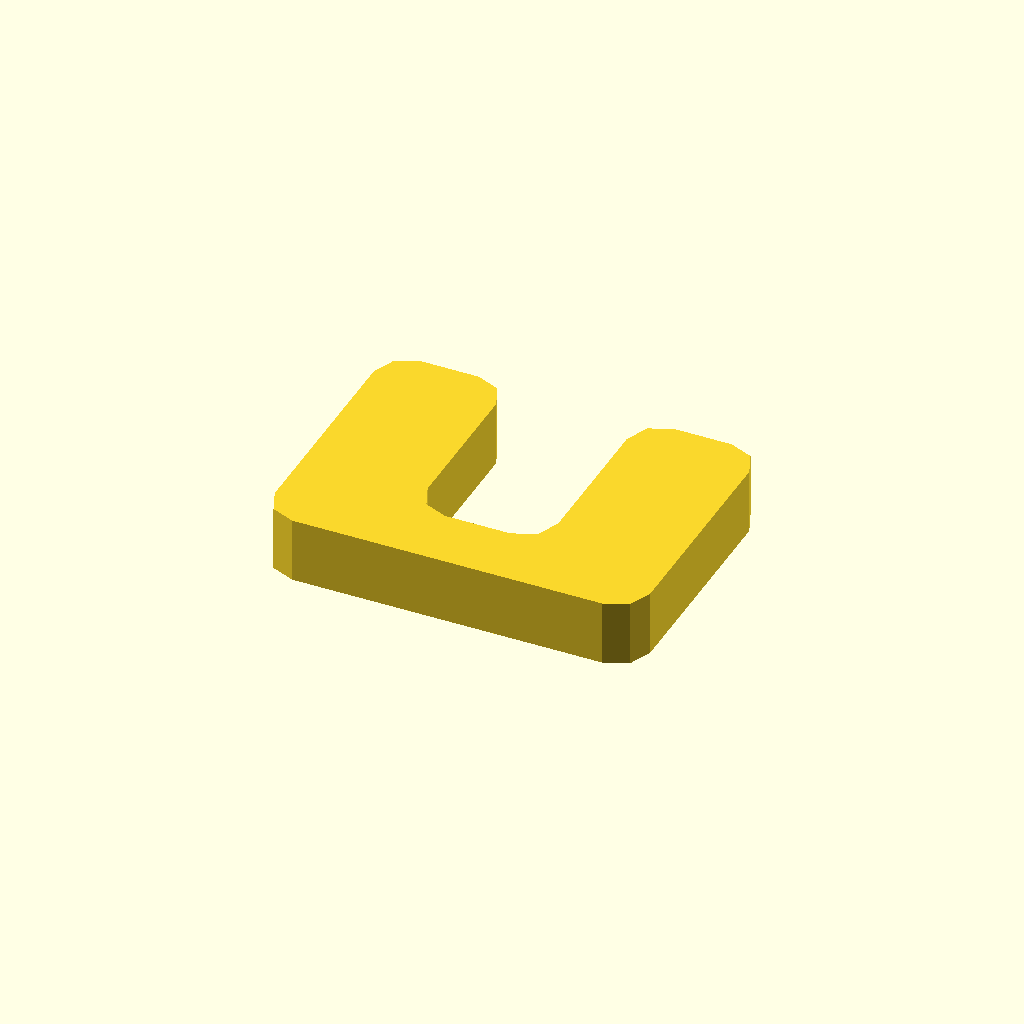
Cell 1 — every parameter at its default value.
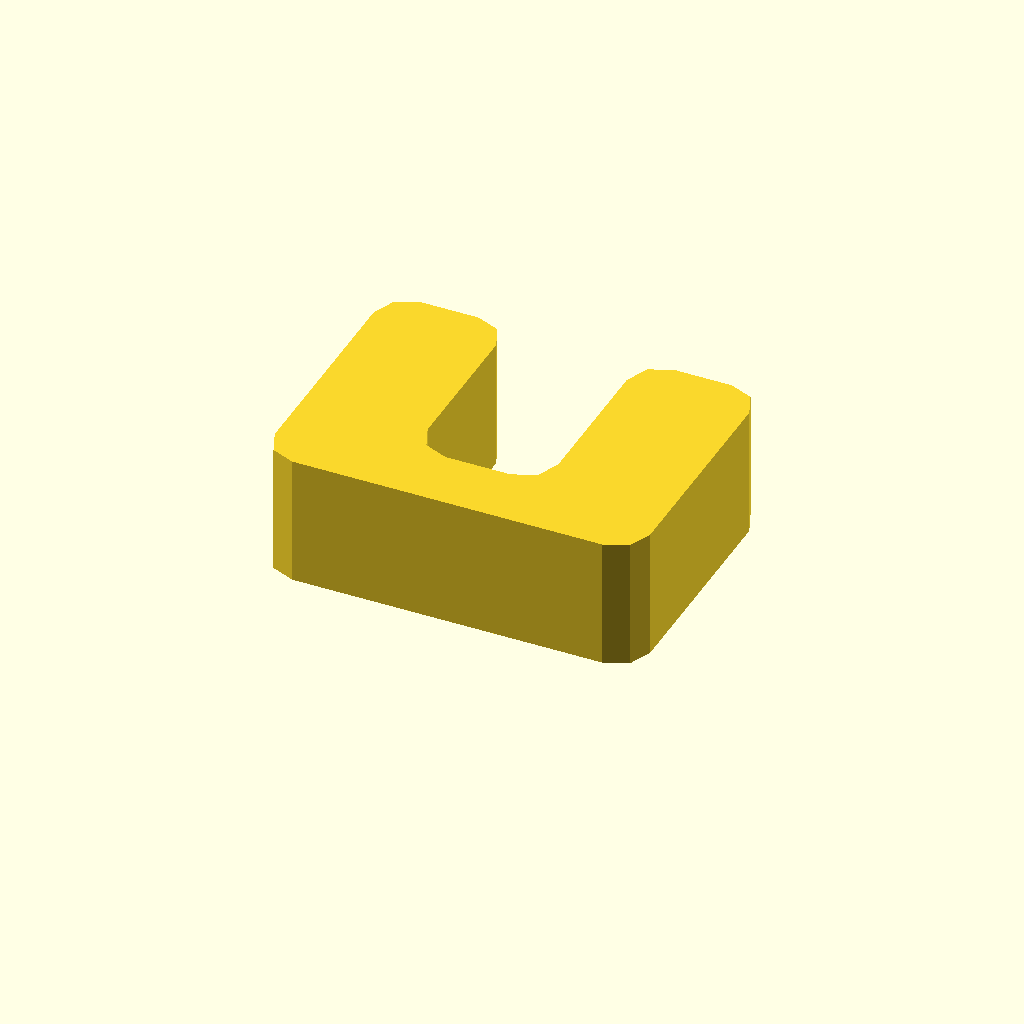
Cell 2: the same model with profile_height = 16.
One fixed orthographic camera (rotation 55°, 0°, 25°; colour scheme Cornfield) for every cell.
The OpenSCAD source (optional_data/data/sketch1/eyelugs/part_0084.scad):
$fn = 32;

// ----------------------------------------------------------------------
// Eye lug: clevis, 8 mm thick
// ----------------------------------------------------------------------

// --- parameters (mm) ---
profile_height = 8;       // extrusion height
profile_points = 24;      // points of the closed outline

profile = [[0, 4], [1.172, 1.172], [4, 0], [42, 0], [44.828, 1.172], [46, 4], [46, 30], [44.828, 32.828], [42, 34], [35, 34], [32.172, 32.828], [31, 30], [31, 12], [29.828, 9.172], [27, 8], [19, 8], [16.172, 9.172], [15, 12], [15, 30], [13.828, 32.828], [11, 34], [4, 34], [1.172, 32.828], [0, 30]];  // single closed polygon, 24 points, counter clockwise

// --- the one profile operation ---
linear_extrude(height = profile_height) polygon(points = profile);
Customizer parameters (derived from the source; name, type, default, range or options):
profile_height: number, default 8
profile_points: number, default 24
